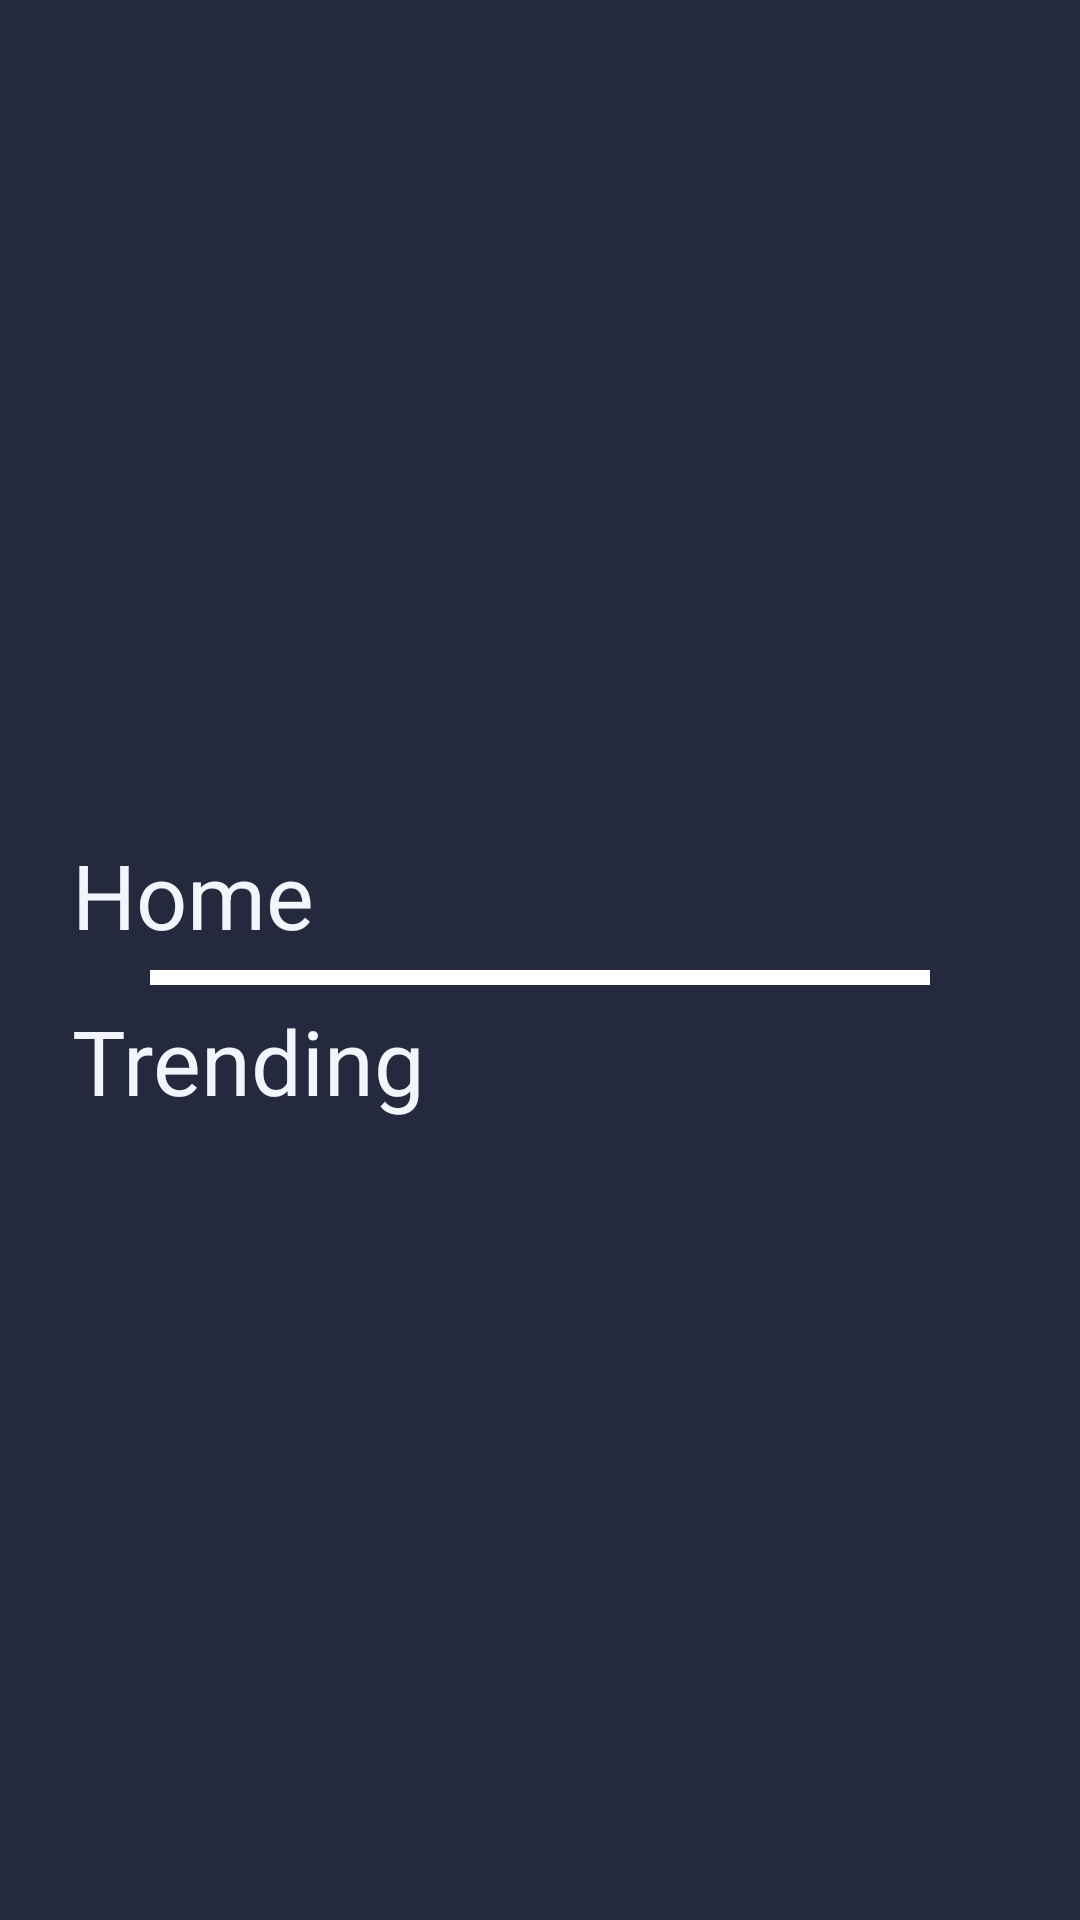

Android layout source for this screen:
<!-- AndroidManifest.xml: application theme Theme.MovieApplication -->
<!-- res/layout/activity_movie_list.xml -->
<?xml version="1.0" encoding="utf-8"?>
<RelativeLayout xmlns:android="http://schemas.android.com/apk/res/android"
    xmlns:app="http://schemas.android.com/apk/res-auto"
    xmlns:tools="http://schemas.android.com/tools"
    android:layout_width="match_parent"
    android:layout_height="match_parent"
    android:orientation="vertical"
    android:background="@color/background_color"
    tools:context=".MovieListActivity">

    <ScrollView
        android:layout_width="match_parent"
        android:layout_height="wrap_content"
        android:layout_centerInParent="true">

        <LinearLayout
            android:layout_width="match_parent"
            android:layout_height="wrap_content"
            android:orientation="vertical">

            <TextView
                android:layout_width="wrap_content"
                android:layout_height="wrap_content"
                android:layout_marginStart="24dp"
                android:layout_marginTop="12dp"
                android:text="@string/home"
                android:textColor="@color/light_grey"
                android:textSize="30sp" />

            <androidx.viewpager2.widget.ViewPager2
                android:id="@+id/movies_viewPager"
                android:layout_width="wrap_content"
                android:layout_height="wrap_content"  />

            <com.google.android.material.tabs.TabLayout
                android:id="@+id/view_pager_indicator"
                android:layout_width="match_parent"
                android:layout_height="5dp"
                android:layout_gravity="center"
                android:layout_marginHorizontal="50dp"
                android:layout_marginVertical="5dp"
                android:animateLayoutChanges="true"
                app:tabBackground="@drawable/indicator_selector"
                app:tabIndicatorHeight="0dp"
                app:tabMode="auto" />

            <TextView
                android:layout_width="wrap_content"
                android:layout_height="wrap_content"
                android:layout_marginStart="24dp"
                android:text="@string/trending"
                android:textColor="@color/light_grey"
                android:textSize="30sp" />

            <androidx.recyclerview.widget.RecyclerView
                android:id="@+id/movies_recyclerView"
                android:layout_width="match_parent"
                android:layout_height="match_parent"
                tools:listitem="@layout/movie_list_item" />
        </LinearLayout>

    </ScrollView>
</RelativeLayout>
<!-- res/layout/movie_list_item.xml (included above) -->
<?xml version="1.0" encoding="utf-8"?>
<androidx.cardview.widget.CardView xmlns:android="http://schemas.android.com/apk/res/android"
    xmlns:app="http://schemas.android.com/apk/res-auto"
    android:id="@+id/movie_item_card"
    android:layout_width="match_parent"
    android:layout_height="wrap_content"
    android:layout_margin="5dp"
    app:cardCornerRadius="6dp"
    app:cardElevation="4dp">

    <LinearLayout
        android:layout_width="match_parent"
        android:layout_height="wrap_content"
        android:layout_margin="2dp"
        android:background="@color/accent_color"
        android:padding="4dp">

        <ImageView
            android:id="@+id/movie_item_poster"
            android:layout_width="90dp"
            android:layout_height="90dp" />

        <LinearLayout
            android:layout_width="wrap_content"
            android:layout_height="wrap_content"
            android:layout_marginHorizontal="12dp"
            android:layout_marginVertical="12dp"
            android:orientation="vertical">

            <TextView
                android:id="@+id/movie_item_title"
                android:layout_width="wrap_content"
                android:layout_height="wrap_content"
                android:textColor="@color/light_grey"
                android:textSize="21sp"
                android:text="Wonder Women" />

            <TextView
                android:id="@+id/movie_item_release_date"
                android:layout_width="wrap_content"
                android:layout_height="wrap_content"
                android:textSize="15sp"
                android:text="Release Date: June 1" />


            <LinearLayout
                android:layout_width="wrap_content"
                android:layout_height="wrap_content">

                <RatingBar
                    android:id="@+id/movie_item_ratings"
                    style="@style/CustomRatingBar"
                    android:layout_width="wrap_content"
                    android:layout_height="16dp"
                    android:layout_gravity="center"
                    android:layout_margin="6dp"
                    android:isIndicator="true"
                    android:numStars="5" />

                <TextView
                    android:id="@+id/movie_item_ratings_text"
                    android:layout_width="wrap_content"
                    android:layout_height="wrap_content"
                    android:layout_gravity="center"
                    android:layout_marginStart="2dp"
                    android:textSize="15sp"
                    android:text="3.5" />
            </LinearLayout>
        </LinearLayout>

    </LinearLayout>

</androidx.cardview.widget.CardView>
<!-- resources referenced by this layout -->
<resources>
  <color name="accent_color">#2F3855</color>
  <color name="background_color">#24293D</color>
  <color name="light_grey">#F4F4FC</color>
  <string name="home">Home</string>
  <string name="trending">Trending</string>
  <style name="CustomRatingBar" parent="@android:style/Widget.RatingBar">
          <item name="android:progressDrawable">@drawable/custom_ratingbar_selector</item>
          <item name="android:minHeight">18dp</item>
          <item name="android:maxHeight">18dp</item>
      </style>
  <style name="Theme.MovieApplication" parent="Base.Theme.MovieApplication" />
  <!-- drawable custom_ratingbar_selector (drawable) -->
  <?xml version="1.0" encoding="utf-8"?>
  <layer-list xmlns:android="http://schemas.android.com/apk/res/android">
      <item
          android:id="@android:id/background"
          android:drawable="@drawable/no_star_selector"/>
      <item
  
          android:id="@android:id/secondaryProgress"
          android:drawable="@drawable/no_star_selector"/>
      <item
          android:id="@android:id/progress"
          android:drawable="@drawable/full_star_selector"/>
  </layer-list>
  <style name="Base.Theme.MovieApplication" parent="Theme.MaterialComponents.DayNight.NoActionBar">
          
          
      </style>
  <!-- drawable no_star_selector (drawable) -->
  <?xml version="1.0" encoding="utf-8"?>
  <selector xmlns:android="http://schemas.android.com/apk/res/android">
  
      <item android:state_pressed="true"
          android:state_window_focused="true"
          android:drawable="@drawable/baseline_no_star" />
  
      <item android:state_focused="true"
          android:state_window_focused="true"
          android:drawable="@drawable/baseline_no_star" />
  
      <item android:state_selected="true"
          android:state_window_focused="true"
          android:drawable="@drawable/baseline_no_star" />
  
      <item android:drawable="@drawable/baseline_no_star" />
  </selector>
  <!-- drawable full_star_selector (drawable) -->
  <?xml version="1.0" encoding="utf-8"?>
  <selector xmlns:android="http://schemas.android.com/apk/res/android">
  
      <item android:state_pressed="true"
          android:state_window_focused="true"
          android:drawable="@drawable/baseline_full_star"
          />
  
      <item android:state_focused="true"
          android:state_window_focused="true"
          android:drawable="@drawable/baseline_full_star" />
  
      <item android:state_selected="true"
          android:state_window_focused="true"
          android:drawable="@drawable/baseline_full_star" />
  
      <item android:drawable="@drawable/baseline_full_star" />
  </selector>
  <!-- drawable baseline_full_star (drawable) -->
  <vector android:height="24dp" android:tint="@color/rating_bar_star_color"
      android:viewportHeight="24" android:viewportWidth="24"
      android:width="24dp" xmlns:android="http://schemas.android.com/apk/res/android">
      <path android:fillColor="@android:color/white" android:pathData="M12,17.27L18.18,21l-1.64,-7.03L22,9.24l-7.19,-0.61L12,2 9.19,8.63 2,9.24l5.46,4.73L5.82,21z"/>
  </vector>
</resources>
